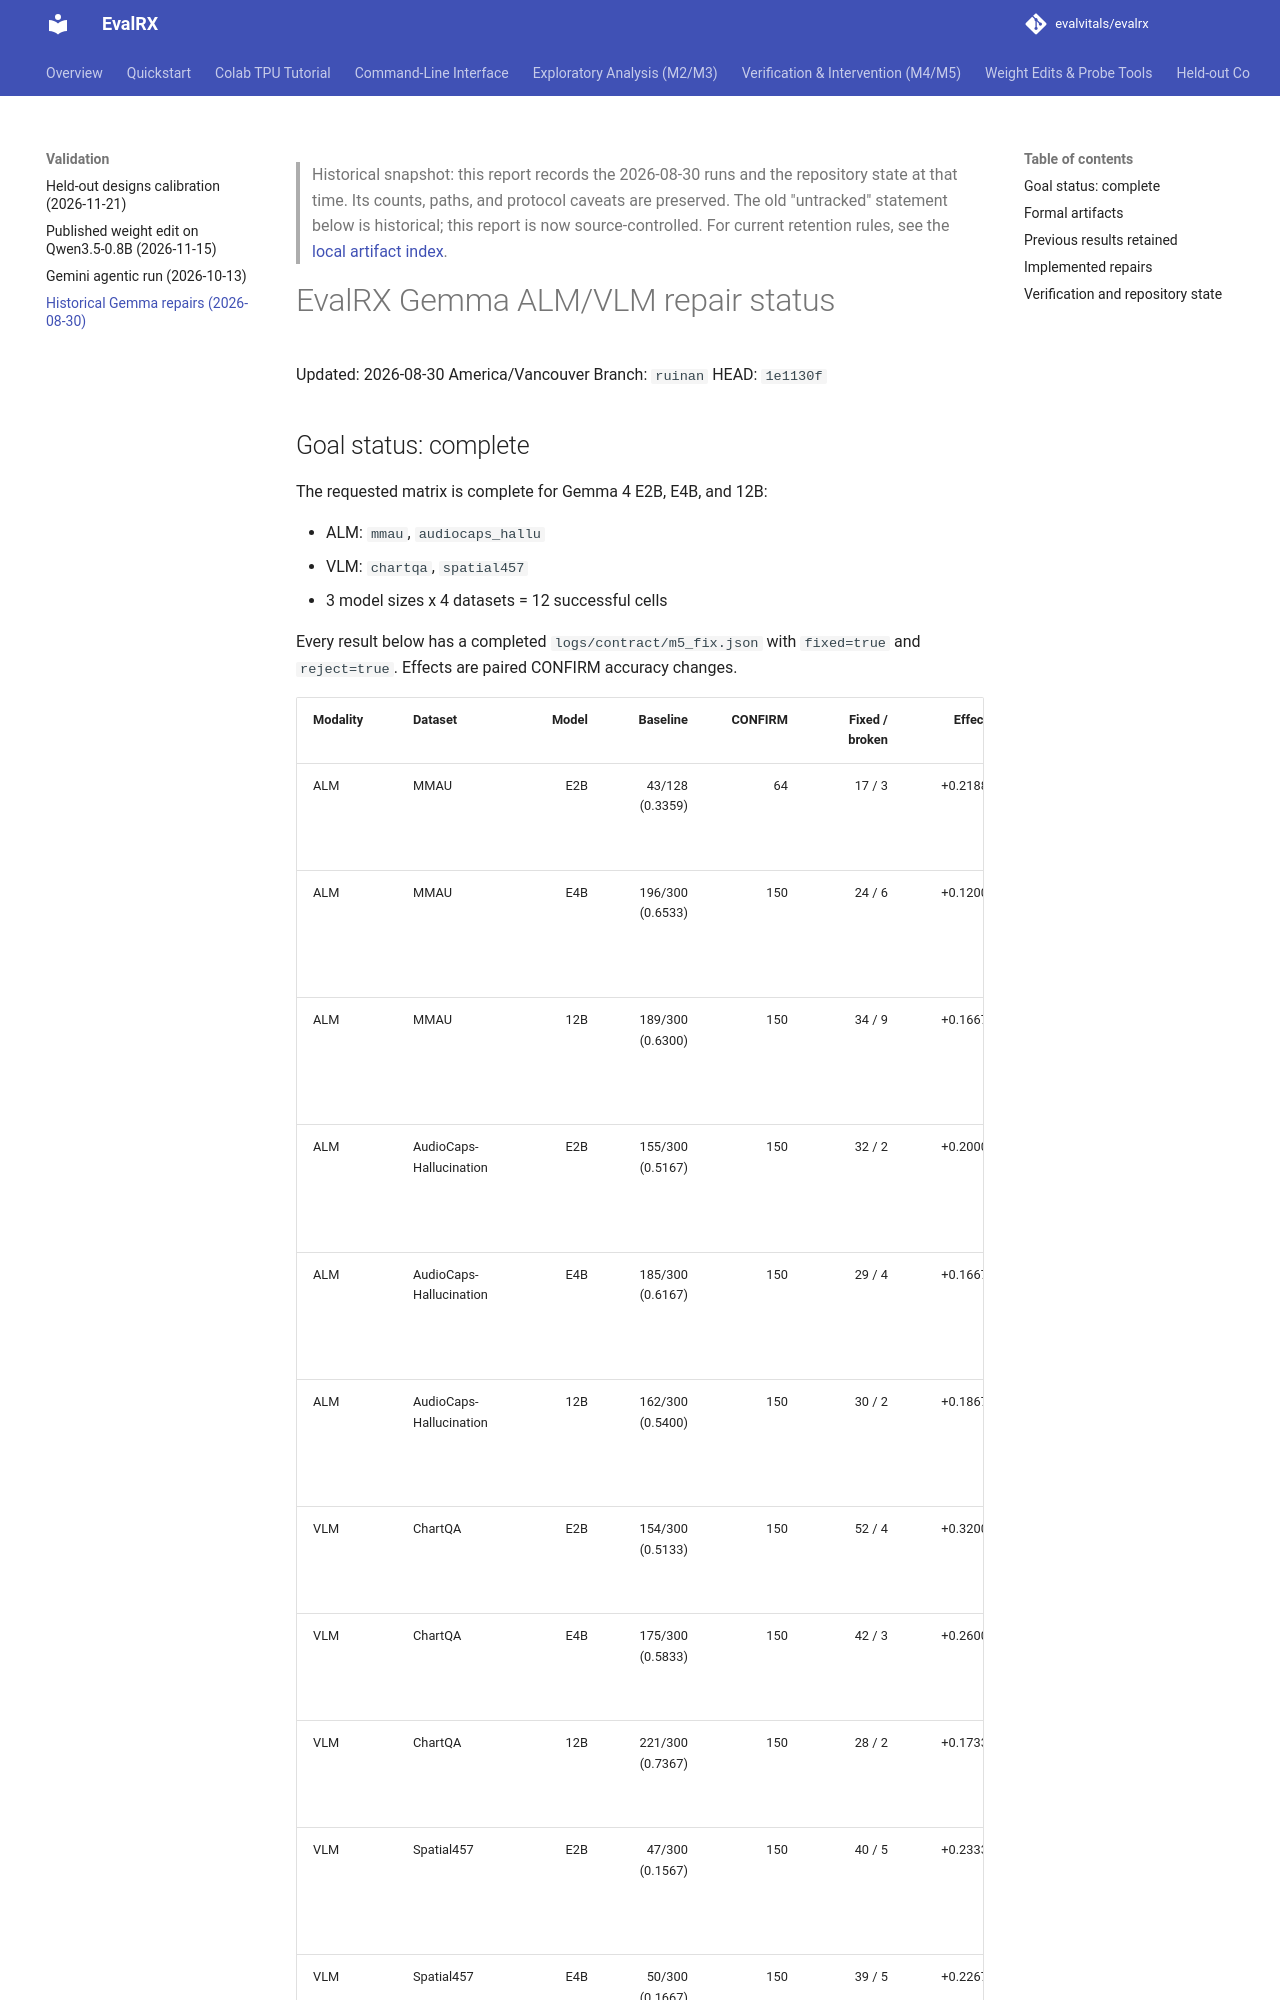

repository: evalvitals/evalrx · page: validation/gemma_repair_20260830/index.html · generator: mkdocs

> Historical snapshot: this report records the 2026-08-30 runs and the repository
> state at that time. Its counts, paths, and protocol caveats are preserved.
> The old "untracked" statement below is historical; this report is now
> source-controlled. For current retention rules, see the
> [local artifact index](../local_artifacts.md).

# EvalRX Gemma ALM/VLM repair status

Updated: 2026-08-30 America/Vancouver
Branch: `ruinan`
HEAD: `1e1130f`

## Goal status: complete

The requested matrix is complete for Gemma 4 E2B, E4B, and 12B:

- ALM: `mmau`, `audiocaps_hallu`
- VLM: `chartqa`, `spatial457`
- 3 model sizes x 4 datasets = 12 successful cells

Every result below has a completed `logs/contract/m5_fix.json` with
`fixed=true` and `reject=true`. Effects are paired CONFIRM accuracy changes.

| Modality | Dataset | Model | Baseline | CONFIRM | Fixed / broken | Effect | e-value | Frozen repair |
|---|---|---:|---:|---:|---:|---:|---:|---|
| ALM | MMAU | E2B | 43/128 (0.3359) | 64 | 17 / 3 | +0.2188 | 43.80 | `answer_first_with_brief_reasoning` |
| ALM | MMAU | E4B | 196/300 (0.6533) | 150 | 24 / 6 | +0.1200 | 58.33 | `e4b_gemini_pro_disagreement_guard_calibrated` |
| ALM | MMAU | 12B | 189/300 (0.6300) | 150 | 34 / 9 | +0.1667 | 354.50 | `gemini_pro_audio_specialist_calibrated` |
| ALM | AudioCaps-Hallucination | E2B | 155/300 (0.5167) | 150 | 32 / 2 | +0.2000 | 874961.51 | `clap_grounded_audio_presence_calibrated` |
| ALM | AudioCaps-Hallucination | E4B | 185/300 (0.6167) | 150 | 29 / 4 | +0.1667 | 6174.12 | `clap_grounded_audio_presence_calibrated` |
| ALM | AudioCaps-Hallucination | 12B | 162/300 (0.5400) | 150 | 30 / 2 | +0.1867 | 262400.25 | `clap_grounded_audio_presence_calibrated` |
| VLM | ChartQA | E2B | 154/300 (0.5133) | 150 | 52 / 4 | +0.3200 | 3.44e9 | `chart_vision_specialist_calibrated` |
| VLM | ChartQA | E4B | 175/300 (0.5833) | 150 | 42 / 3 | +0.2600 | 5.39e7 | `chart_vision_specialist_calibrated` |
| VLM | ChartQA | 12B | 221/300 (0.7367) | 150 | 28 / 2 | +0.1733 | 79624.90 | `gemini_vision_specialist_calibrated` |
| VLM | Spatial457 | E2B | 47/300 (0.1567) | 150 | 40 / 5 | +0.2333 | 626046.26 | `noncolor_spatial_vision_specialist_calibrated` |
| VLM | Spatial457 | E4B | 50/300 (0.1667) | 150 | 39 / 5 | +0.2267 | 359976.60 | `noncolor_spatial_vision_specialist_calibrated` |
| VLM | Spatial457 | 12B | 49/300 (0.1633) | 150 | 34 / 5 | +0.1933 | 23871.00 | `noncolor_spatial_vision_specialist_calibrated` |
